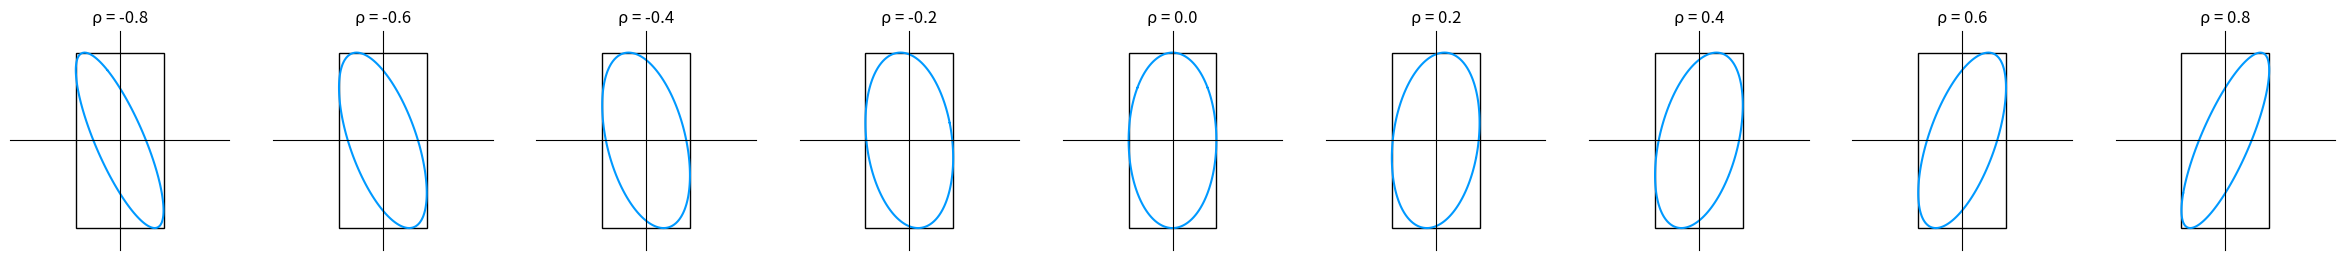
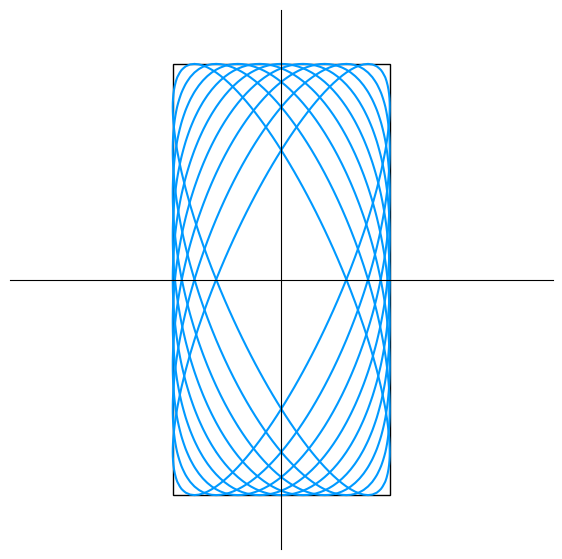

These figures' Python source, in order:


###############
# Authored by Weisheng Jiang
# Book 5  |  From Basic Arithmetic to Machine Learning
# Published and copyrighted by Tsinghua University Press
# Beijing, China, 2022
###############


import matplotlib.pyplot as plt
import numpy as np
from matplotlib.patches import Rectangle

x = np.linspace(-4,4,num = 201)
y = np.linspace(-4,4,num = 201)
sigma_X = 1
sigma_Y = 2

xx,yy = np.meshgrid(x,y);

kk = np.linspace(-0.8,0.8,num = 9)

fig = plt.figure(figsize=(30,5))

for i in range(0,len(kk)):
    
    k = kk[i]
    ax = fig.add_subplot(1,len(kk),int(i+1))
    ellipse = ((xx/sigma_X)**2 - 2*k*(xx/sigma_X)*(yy/sigma_Y) + (yy/sigma_Y)**2)/(1 - k**2);
    
    plt.contour(xx,yy,ellipse,levels = [1], colors = '#0099FF')

    rect = Rectangle(xy = [- sigma_X, - sigma_Y] , 
                     width = 2*sigma_X, 
                     height = 2*sigma_Y,
                     edgecolor = 'k',facecolor="none")
    
    ax.add_patch(rect)
    

    ax.set_xlim([-2.5,2.5])
    ax.set_ylim([-2.5,2.5])
    ax.set_xticks([])
    ax.set_yticks([])
    ax.spines['left'].set_position('zero')
    ax.spines['right'].set_color('none')
    ax.spines['top'].set_position('zero')
    ax.spines['bottom'].set_color('none')
    plt.gca().set_aspect('equal', adjustable='box')
    ax.set_title('\u03C1 = %0.1f' %k)
    
fig, ax = plt.subplots(figsize=(7, 7))

for i in range(0,len(kk)):
    
    k = kk[i]
    
    ellipse = ((xx/sigma_X)**2 - 2*k*(xx/sigma_X)*(yy/sigma_Y) + (yy/sigma_Y)**2)/(1 - k**2);
    
    plt.contour(xx,yy,ellipse,levels = [1], colors = '#0099FF')

rect = Rectangle(xy = [- sigma_X, - sigma_Y] , 
                 width = 2*sigma_X, 
                 height = 2*sigma_Y,
                 edgecolor = 'k',facecolor="none")
ax.add_patch(rect)

ax.set_xlim([-2.5,2.5])
ax.set_ylim([-2.5,2.5])
ax.set_xticks([])
ax.set_yticks([])
ax.spines['left'].set_position('zero')
ax.spines['right'].set_color('none')
ax.spines['top'].set_position('zero')
ax.spines['bottom'].set_color('none')

